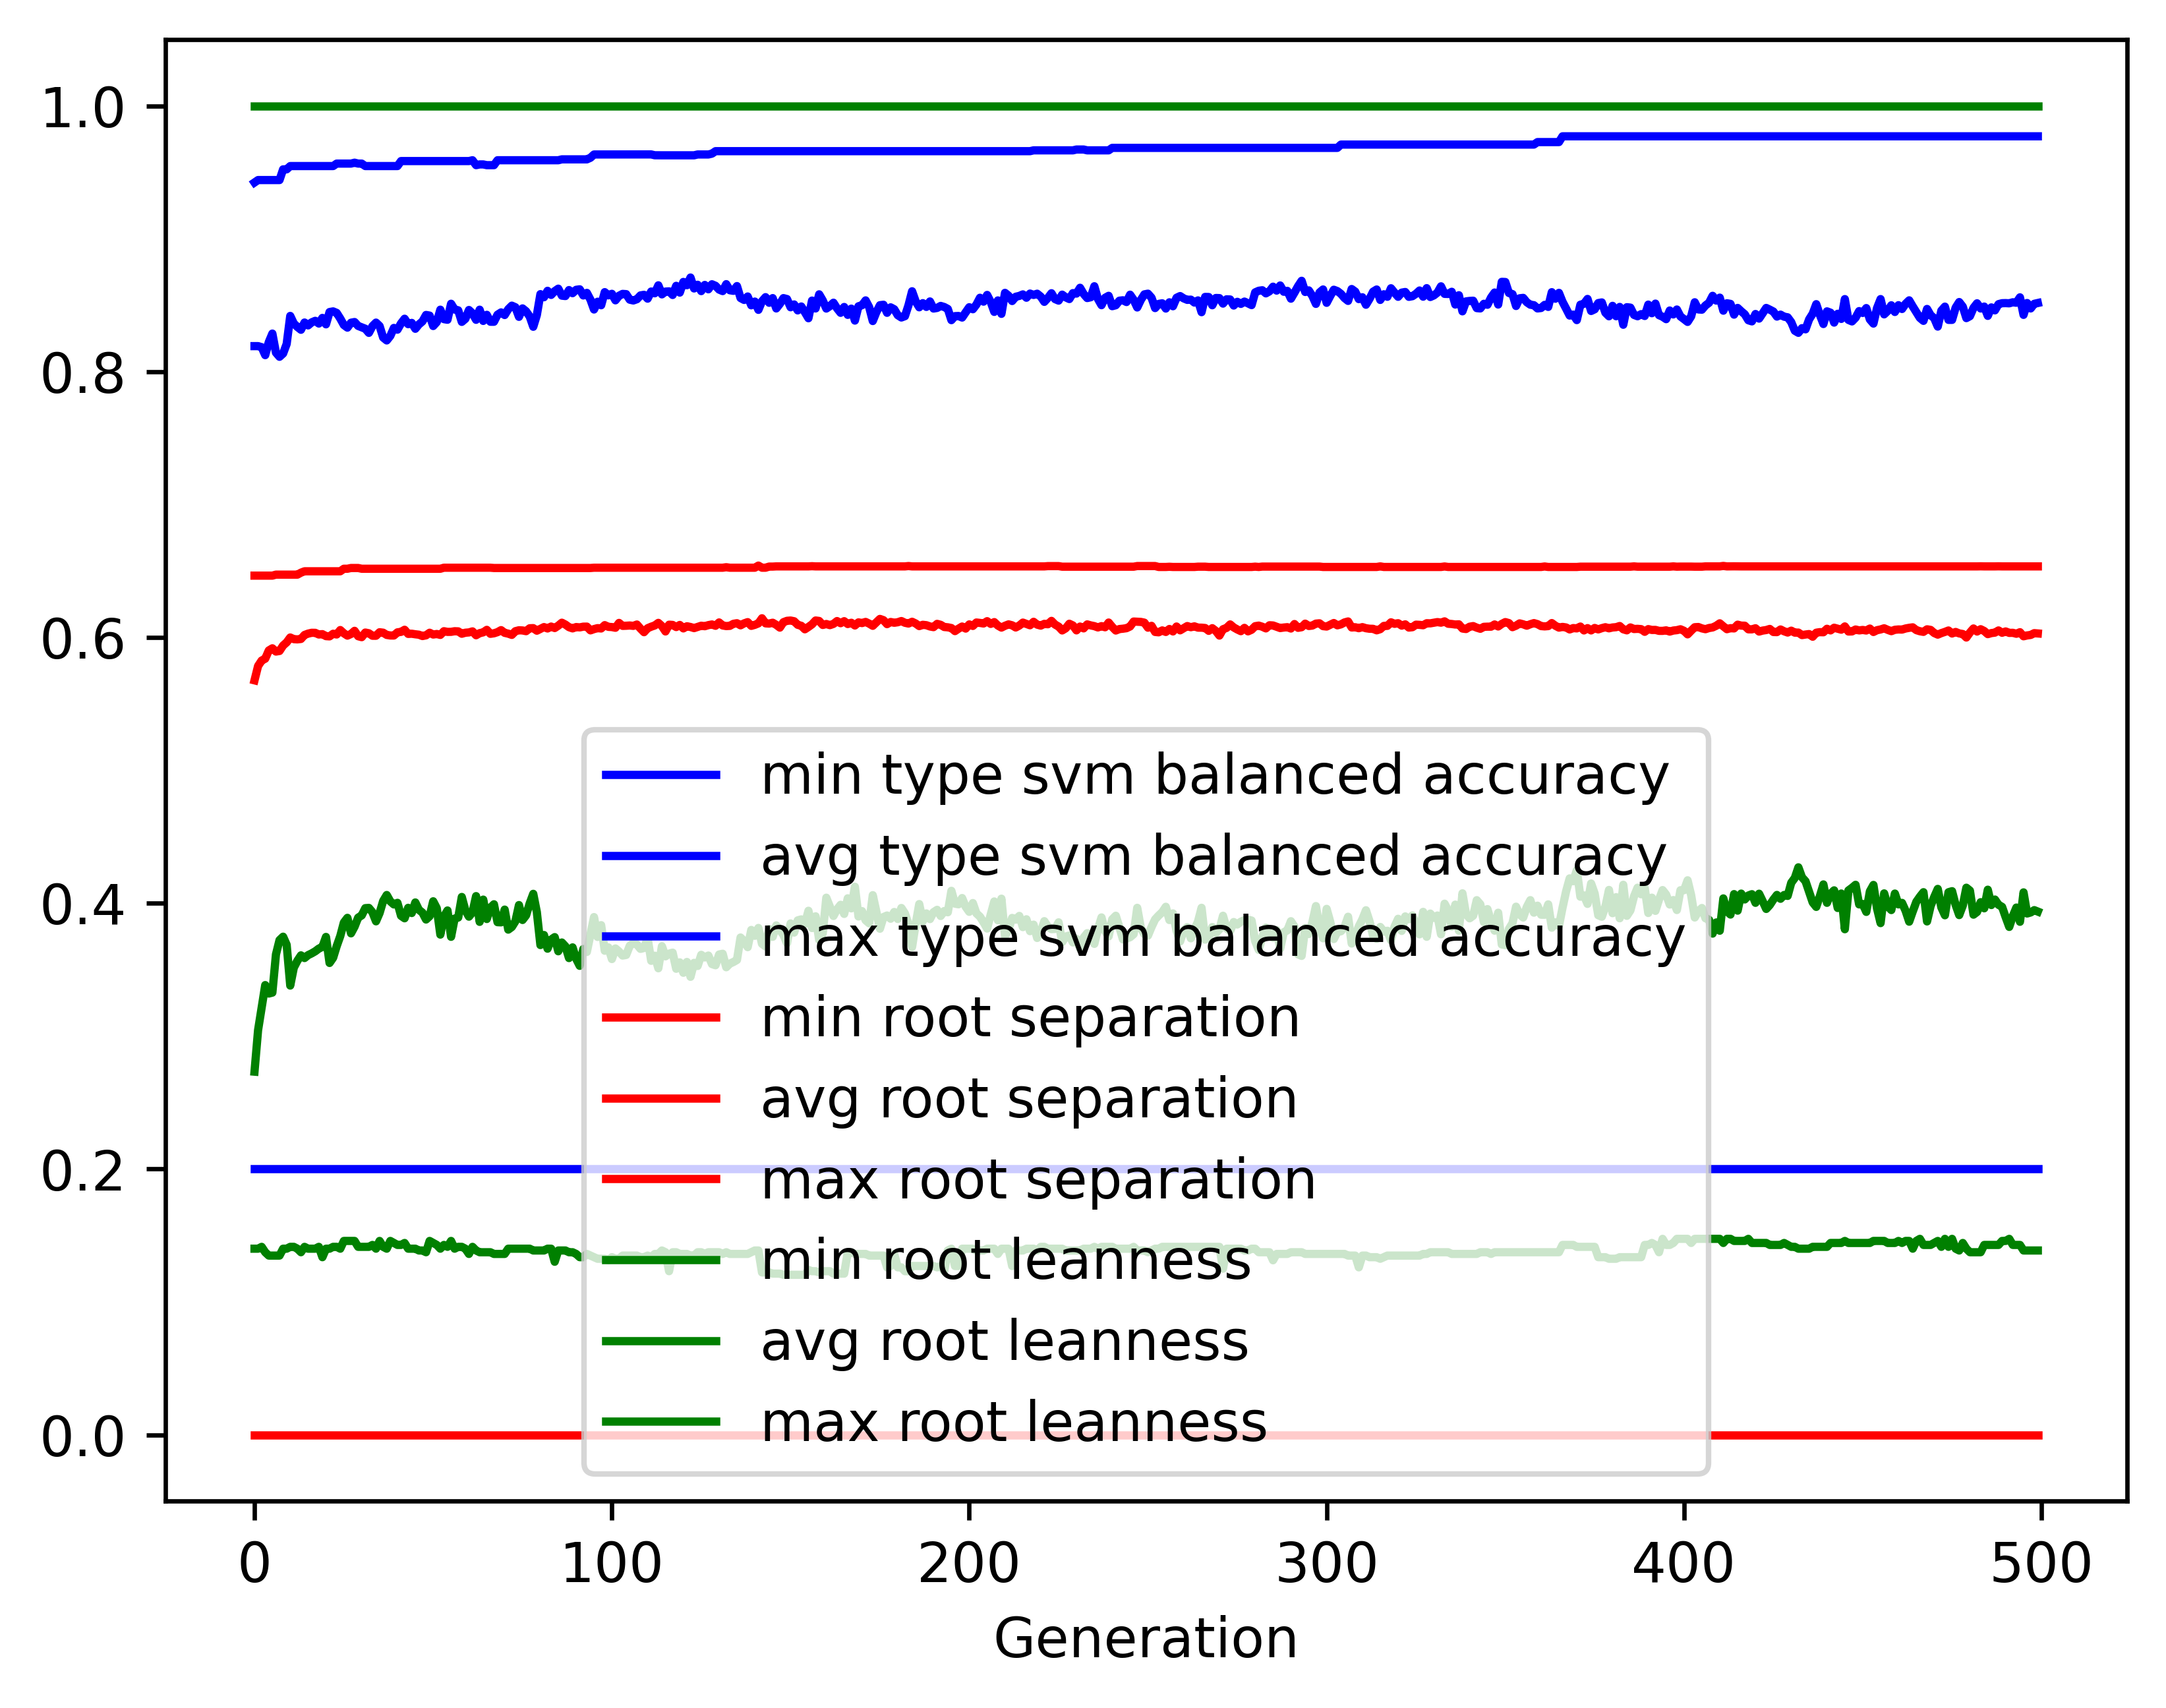

Data behind this chart, as committed beside it:
gen, evals, gen_feats, explored, type svm balanced accuracy_min, type svm balanced accuracy_avg, type svm balanced accuracy_max, type svm balanced accuracy_std, root separation_min, root separation_avg, root separation_max, root separation_std, root leanness_min, root leanness_avg, root leanness_max, root leanness_std
0, 500, 387, 387, 0.2, 0.8192, 0.9423, 0.1499, 0.0, 0.5677, 0.6465, 0.09504, 0.14, 0.2732, 1.0, 0.1602
1, 681, 620, 624, 0.2, 0.8192, 0.9441, 0.119, 0.0, 0.5785, 0.6465, 0.04461, 0.14, 0.3045, 1.0, 0.1343
2, 742, 663, 853, 0.2, 0.8184, 0.9441, 0.1035, 0.0, 0.5826, 0.6465, 0.04078, 0.1414, 0.3216, 1.0, 0.1271
3, 712, 687, 1053, 0.2, 0.8124, 0.9441, 0.1092, 0.0, 0.584, 0.6465, 0.04247, 0.1374, 0.3384, 1.0, 0.1372
4, 740, 719, 1283, 0.2, 0.8222, 0.9441, 0.09973, 0.0, 0.5902, 0.6465, 0.04077, 0.1348, 0.332, 1.0, 0.1364
5, 724, 697, 1466, 0.2, 0.8286, 0.9441, 0.09835, 0.0, 0.5918, 0.6465, 0.03945, 0.1348, 0.3327, 1.0, 0.1323
6, 710, 702, 1641, 0.2, 0.8143, 0.9441, 0.1054, 0.0, 0.5894, 0.6472, 0.04083, 0.1348, 0.3614, 1.0, 0.1369
7, 713, 692, 1812, 0.2, 0.8112, 0.9441, 0.1106, 0.0, 0.5898, 0.6472, 0.04155, 0.1348, 0.3722, 1.0, 0.1448
8, 722, 731, 1980, 0.2, 0.8136, 0.9522, 0.1007, 0.0, 0.5939, 0.6472, 0.03992, 0.14, 0.3748, 1.0, 0.1402
9, 731, 724, 2135, 0.2, 0.8208, 0.9522, 0.09866, 0.0, 0.5963, 0.6472, 0.04025, 0.14, 0.3687, 1.0, 0.1426
10, 725, 748, 2303, 0.2, 0.8419, 0.9547, 0.09023, 0.0, 0.5999, 0.6472, 0.03858, 0.1414, 0.338, 1.0, 0.1393
11, 709, 752, 2445, 0.2, 0.8362, 0.9547, 0.09605, 0.0, 0.5987, 0.6472, 0.03975, 0.1414, 0.3515, 1.0, 0.1457
12, 714, 756, 2589, 0.2, 0.8336, 0.9547, 0.105, 0.0, 0.5985, 0.6472, 0.04089, 0.14, 0.3567, 1.0, 0.1485
13, 715, 761, 2727, 0.2, 0.8315, 0.9547, 0.1081, 0.0, 0.5988, 0.6487, 0.04163, 0.1374, 0.3608, 1.0, 0.1531
14, 719, 769, 2863, 0.2, 0.8369, 0.9547, 0.09451, 0.0, 0.6018, 0.6498, 0.03934, 0.1414, 0.3587, 1.0, 0.1434
15, 722, 775, 3002, 0.2, 0.8348, 0.9547, 0.1009, 0.0, 0.6029, 0.6498, 0.03998, 0.14, 0.3609, 1.0, 0.1501
16, 730, 769, 3130, 0.2, 0.8371, 0.9547, 0.09653, 0.0, 0.6035, 0.6498, 0.03939, 0.14, 0.3623, 1.0, 0.1493
17, 727, 767, 3233, 0.2, 0.8382, 0.9547, 0.09627, 0.0, 0.6034, 0.6498, 0.04017, 0.14, 0.3638, 1.0, 0.147
18, 715, 779, 3335, 0.2, 0.8362, 0.9547, 0.09812, 0.0, 0.6022, 0.6498, 0.04011, 0.1414, 0.3658, 1.0, 0.1488
19, 703, 770, 3431, 0.2, 0.8404, 0.9547, 0.0914, 0.0, 0.6025, 0.6498, 0.03967, 0.1336, 0.3671, 1.0, 0.1425
20, 708, 791, 3537, 0.2, 0.8356, 0.9547, 0.09453, 0.0, 0.601, 0.6498, 0.04038, 0.14, 0.3746, 1.0, 0.1411
21, 708, 784, 3632, 0.2, 0.8448, 0.9547, 0.0958, 0.0, 0.6008, 0.6498, 0.04066, 0.14, 0.355, 1.0, 0.1448
22, 711, 793, 3728, 0.2, 0.8453, 0.9547, 0.09435, 0.0, 0.6027, 0.6498, 0.04017, 0.1414, 0.3589, 1.0, 0.1428
23, 706, 799, 3827, 0.2, 0.8442, 0.9565, 0.09647, 0.0, 0.6022, 0.6498, 0.04002, 0.1414, 0.3677, 1.0, 0.1428
24, 736, 768, 3917, 0.2, 0.8399, 0.9565, 0.09214, 0.0, 0.6055, 0.6498, 0.03956, 0.14, 0.3753, 1.0, 0.1394
25, 720, 795, 4014, 0.2, 0.8351, 0.9565, 0.1002, 0.0, 0.6031, 0.6517, 0.04139, 0.1459, 0.3855, 1.0, 0.1458
26, 703, 790, 4102, 0.2, 0.8331, 0.9565, 0.1, 0.0, 0.6013, 0.6517, 0.04203, 0.1459, 0.389, 1.0, 0.1444
27, 717, 765, 4195, 0.2, 0.8368, 0.9565, 0.1001, 0.0, 0.6026, 0.6522, 0.04164, 0.1459, 0.3773, 1.0, 0.1508
28, 698, 796, 4264, 0.2, 0.8373, 0.9572, 0.09893, 0.0, 0.6049, 0.6522, 0.04131, 0.1459, 0.3823, 1.0, 0.1504
29, 714, 775, 4328, 0.2, 0.8344, 0.9565, 0.1049, 0.0, 0.6009, 0.6522, 0.04184, 0.1414, 0.3891, 1.0, 0.149
30, 697, 780, 4399, 0.2, 0.8333, 0.9565, 0.1101, 0.0, 0.6002, 0.6517, 0.04402, 0.1414, 0.3908, 1.0, 0.1557
31, 699, 781, 4461, 0.2, 0.8323, 0.9547, 0.1042, 0.0, 0.6037, 0.6517, 0.04312, 0.1414, 0.3963, 1.0, 0.1487
32, 702, 792, 4522, 0.2, 0.8292, 0.9547, 0.1101, 0.0, 0.6031, 0.6517, 0.0438, 0.1414, 0.3965, 1.0, 0.1552
33, 692, 796, 4579, 0.2, 0.8342, 0.9547, 0.1085, 0.0, 0.6013, 0.6517, 0.04255, 0.1429, 0.3932, 1.0, 0.1541
34, 703, 770, 4629, 0.2, 0.8369, 0.9547, 0.1086, 0.0, 0.6012, 0.6517, 0.04294, 0.14, 0.3863, 1.0, 0.1567
35, 703, 770, 4671, 0.2, 0.8343, 0.9547, 0.1049, 0.0, 0.6039, 0.6517, 0.0425, 0.1459, 0.3926, 1.0, 0.1516
36, 692, 768, 4723, 0.2, 0.8256, 0.9547, 0.1091, 0.0, 0.6035, 0.6517, 0.04308, 0.1414, 0.4017, 1.0, 0.1549
37, 705, 792, 4777, 0.2, 0.8234, 0.9547, 0.1105, 0.0, 0.6019, 0.6517, 0.04328, 0.14, 0.4062, 1.0, 0.1539
38, 701, 784, 4824, 0.2, 0.8268, 0.9547, 0.1075, 0.0, 0.6015, 0.6517, 0.04308, 0.1459, 0.4014, 1.0, 0.1546
39, 697, 763, 4865, 0.2, 0.8329, 0.9547, 0.1023, 0.0, 0.6014, 0.6517, 0.04211, 0.1443, 0.399, 1.0, 0.1506
40, 698, 793, 4919, 0.2, 0.8316, 0.9547, 0.09974, 0.0, 0.6038, 0.6517, 0.04131, 0.1429, 0.4003, 1.0, 0.1504
41, 698, 754, 4952, 0.2, 0.8363, 0.9584, 0.1024, 0.0, 0.6042, 0.6517, 0.04156, 0.1429, 0.3905, 1.0, 0.1535
42, 688, 772, 4991, 0.2, 0.8398, 0.9584, 0.1, 0.0, 0.6058, 0.6517, 0.04068, 0.1443, 0.3886, 1.0, 0.1562
43, 692, 763, 5029, 0.2, 0.8357, 0.9584, 0.1063, 0.0, 0.6026, 0.6517, 0.04205, 0.14, 0.3965, 1.0, 0.1544
44, 698, 777, 5057, 0.2, 0.8367, 0.9584, 0.1066, 0.0, 0.6028, 0.6517, 0.04239, 0.14, 0.3926, 1.0, 0.1551
45, 700, 747, 5088, 0.2, 0.8322, 0.9584, 0.109, 0.0, 0.6023, 0.6517, 0.04321, 0.14, 0.4006, 1.0, 0.1596
46, 700, 765, 5127, 0.2, 0.8355, 0.9584, 0.109, 0.0, 0.602, 0.6517, 0.04369, 0.1387, 0.395, 1.0, 0.1594
47, 689, 766, 5152, 0.2, 0.8378, 0.9584, 0.1038, 0.0, 0.601, 0.6517, 0.04287, 0.1387, 0.3929, 1.0, 0.1578
48, 671, 779, 5185, 0.2, 0.8426, 0.9584, 0.0985, 0.0, 0.6016, 0.6517, 0.04175, 0.1374, 0.3877, 1.0, 0.1554
49, 690, 759, 5214, 0.2, 0.8422, 0.9584, 0.09547, 0.0, 0.6035, 0.6517, 0.0419, 0.1459, 0.3902, 1.0, 0.1494
50, 681, 812, 5242, 0.2, 0.8343, 0.9584, 0.1045, 0.0, 0.6022, 0.6517, 0.043, 0.1443, 0.4014, 1.0, 0.1582
51, 696, 830, 5277, 0.2, 0.8373, 0.9584, 0.1023, 0.0, 0.6026, 0.6517, 0.04257, 0.1429, 0.3963, 1.0, 0.1534
52, 687, 782, 5303, 0.2, 0.8466, 0.9584, 0.09897, 0.0, 0.6019, 0.6517, 0.04113, 0.14, 0.3764, 1.0, 0.1574
53, 685, 808, 5323, 0.2, 0.8395, 0.9584, 0.09959, 0.0, 0.6047, 0.6524, 0.04168, 0.1429, 0.39, 1.0, 0.1573
54, 678, 775, 5348, 0.2, 0.839, 0.9584, 0.1014, 0.0, 0.6042, 0.6524, 0.04201, 0.1414, 0.3945, 1.0, 0.1556
55, 685, 793, 5371, 0.2, 0.8511, 0.9584, 0.09507, 0.0, 0.6042, 0.6524, 0.04194, 0.1459, 0.3747, 1.0, 0.1487
56, 684, 827, 5389, 0.2, 0.8467, 0.9584, 0.09404, 0.0, 0.6046, 0.6524, 0.04179, 0.14, 0.3884, 1.0, 0.1454
57, 686, 819, 5410, 0.2, 0.8461, 0.9584, 0.09514, 0.0, 0.6045, 0.6524, 0.04154, 0.1414, 0.3892, 1.0, 0.1503
58, 686, 812, 5430, 0.2, 0.8374, 0.9584, 0.1012, 0.0, 0.6028, 0.6524, 0.04145, 0.1414, 0.4047, 1.0, 0.1546
59, 703, 811, 5456, 0.2, 0.8397, 0.9584, 0.106, 0.0, 0.6035, 0.6524, 0.04251, 0.14, 0.3947, 1.0, 0.1577
... 440 more rows
